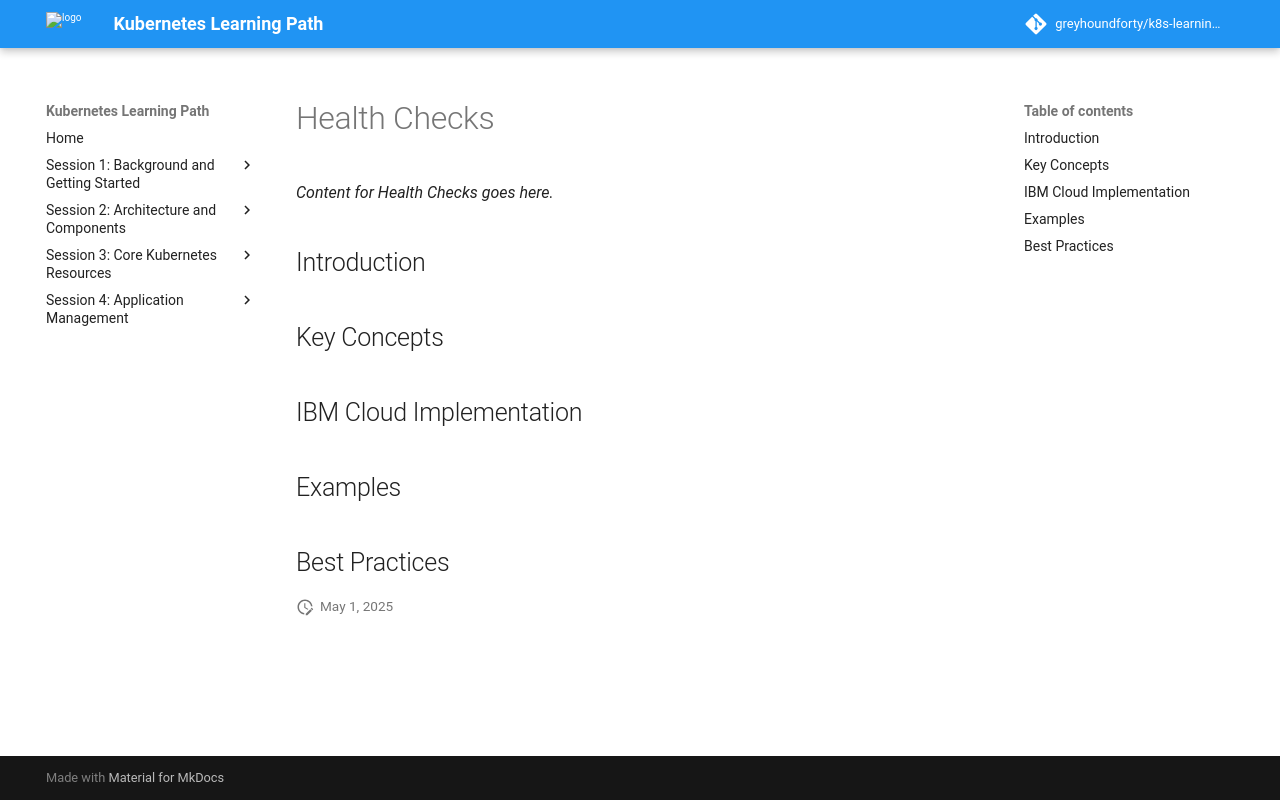

repository: greyhoundforty/k8s-learning-path · page: session9-observability/health-checks/index.html · generator: mkdocs

# Health Checks

*Content for Health Checks goes here.*

## Introduction

## Key Concepts

## IBM Cloud Implementation

## Examples

## Best Practices
